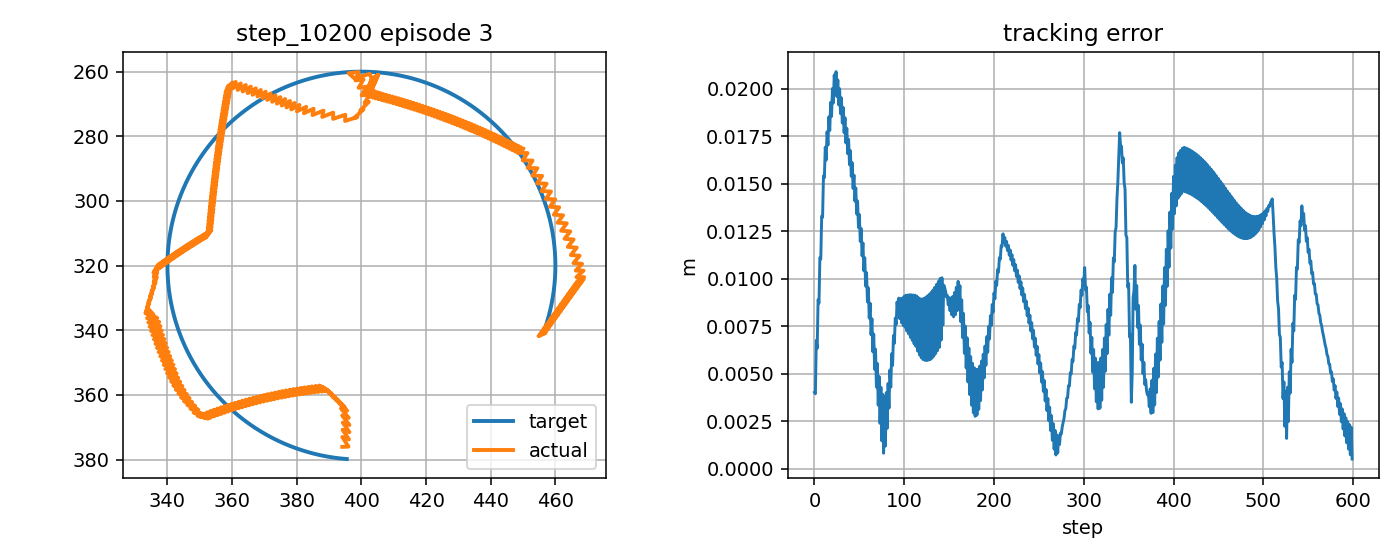

Data behind this chart, as committed beside it:
step, t, x_target_px, y_target_px, x_ee_px, y_ee_px, q1, q2, dq1, dq2, tau1, tau2, tau_pd1, tau_pd2, reward, ee_error_px, ee_error_m, q_error_norm, dq_error_norm, action_norm, action_saturation, tau_total_norm, tau_residual_norm, q_abs_max
0, 3.276, 395.5, 379.8, 394.1, 376.1, -2.506, 2.384, -0.7359, -1.667, -2.997, -2.871, -4.962, 0.8436, 0.7394, 4.022, 0.004022, 0.02858, 1.713, 0.8405, 0.0, 4.15, 4.203, 2.506
1, 3.292, 395, 379.8, 396, 376, -2.491, 2.384, 0.9308, 0.0, -0.7577, 13.17, 2.692, 15.11, 0.8264, 3.945, 0.003945, 0.02931, 1.177, 0.7915, 0.0, 13.19, 3.958, 2.491
2, 3.309, 394.5, 379.7, 394.1, 373, -2.503, 2.362, -0.7359, -1.312, -13.83, 1.169, -14.71, 1.743, 0.6679, 6.753, 0.006753, 0.04848, 1.372, 0.2101, 0.0, 13.88, 1.05, 2.503
3, 3.326, 394, 379.7, 396.2, 373.7, -2.487, 2.368, 0.9308, 0.3548, -0.832, 11.42, 2.255, 12.96, 0.7386, 6.334, 0.006334, 0.04778, 1.237, 0.6897, 0.0, 11.45, 3.449, 2.487
4, 3.342, 393.5, 379.6, 394.2, 370.8, -2.5, 2.346, -0.7359, -1.312, -13.88, -1.088, -15.14, -0.6158, 0.5827, 8.896, 0.008896, 0.06493, 1.368, 0.2699, 0.0, 13.92, 1.35, 2.5
5, 3.359, 393, 379.6, 396.3, 371.5, -2.484, 2.352, 0.9308, 0.3548, -1.556, 12.66, 1.822, 13.44, 0.6341, 8.717, 0.008717, 0.06627, 1.237, 0.6933, 0.0, 12.75, 3.467, 2.484
6, 3.376, 392.5, 379.5, 394.2, 368.6, -2.496, 2.33, -0.7359, -1.312, -14.8, -0.6531, -15.57, -0.1418, 0.4931, 11.11, 0.01111, 0.08218, 1.363, 0.1849, 0.0, 14.82, 0.9246, 2.496
7, 3.392, 392, 379.5, 396.3, 369.3, -2.482, 2.336, 0.8798, 0.3548, -2.252, 13.97, 1.394, 13.91, 0.5328, 11.03, 0.01103, 0.0842, 1.189, 0.7293, 0.0, 14.15, 3.647, 2.482
8, 3.409, 391.5, 379.4, 394.1, 366.3, -2.495, 2.314, -0.7869, -1.312, -15.13, -0.1931, -15.46, 0.326, 0.4027, 13.3, 0.0133, 0.09909, 1.379, 0.1229, 0.0, 15.13, 0.6144, 2.495
9, 3.426, 391, 379.3, 396.1, 367.1, -2.481, 2.32, 0.8398, 0.3548, -2.298, 15.34, 1.543, 14.37, 0.4356, 13.24, 0.01324, 0.1011, 1.151, 0.7921, 0.0, 15.51, 3.96, 2.481
10, 3.442, 390.5, 379.2, 393.7, 364.1, -2.495, 2.298, -0.8268, -1.312, -15.43, 0.3471, -15.39, 0.7877, -0.6875, 15.42, 0.01542, 0.1155, 1.391, 0.08853, 0.0, 15.44, 0.4426, 2.495
11, 3.459, 390, 379.2, 395.6, 364.9, -2.482, 2.304, 0.784, 0.3548, -2.346, 16.65, 1.636, 14.83, -0.6574, 15.32, 0.01532, 0.1171, 1.099, 0.8752, 0.0, 16.81, 4.376, 2.482
12, 3.476, 389.5, 379.1, 393.1, 362.5, -2.496, 2.286, -0.8827, -1.066, -15.44, 1.072, -15.1, 1.243, -0.7417, 16.93, 0.01693, 0.1272, 1.199, 0.07548, 0.0, 15.48, 0.3774, 2.496
13, 3.492, 389, 379, 394.9, 363.8, -2.485, 2.296, 0.6668, 0.6009, -1.836, 15.21, 1.962, 13.17, -0.6857, 16.25, 0.01625, 0.1243, 1.116, 0.8622, 0.0, 15.32, 4.311, 2.485
14, 3.509, 388.5, 378.9, 392.1, 361.5, -2.502, 2.278, -0.9999, -1.066, -14.15, -0.5615, -14.09, -0.5621, -0.7752, 17.74, 0.01774, 0.1334, 1.264, 0.01309, 0.0, 14.16, 0.06544, 2.502
15, 3.526, 388.1, 378.8, 393.9, 362.8, -2.491, 2.288, 0.6668, 0.6009, -0.7494, 15.77, 3.054, 13.33, -0.7218, 17.04, 0.01704, 0.1304, 1.117, 0.9039, 0.0, 15.79, 4.519, 2.491
16, 3.542, 387.6, 378.7, 391.1, 360.5, -2.507, 2.271, -0.9999, -1.066, -14.37, -0.2428, -14.16, -0.4049, -0.8099, 18.53, 0.01853, 0.1394, 1.262, 0.05169, 0.0, 14.37, 0.2584, 2.507
17, 3.559, 387.1, 378.6, 393, 361.8, -2.496, 2.281, 0.6668, 0.6009, -0.8369, 16.26, 2.979, 13.48, -0.757, 17.8, 0.0178, 0.1362, 1.118, 0.9433, 0.0, 16.28, 4.716, 2.496
18, 3.576, 386.6, 378.5, 390.1, 359.5, -2.513, 2.263, -0.9999, -1.066, -14.57, 0.06923, -14.24, -0.2532, -0.8437, 19.29, 0.01929, 0.1453, 1.26, 0.09258, 0.0, 14.57, 0.4629, 2.513
19, 3.592, 386.1, 378.4, 391.9, 360.8, -2.502, 2.273, 0.6668, 0.6009, -0.9343, 16.78, 2.909, 13.63, -0.7917, 18.54, 0.01854, 0.1419, 1.118, 0.9934, 0.0, 16.81, 4.967, 2.502
20, 3.609, 385.6, 378.3, 389, 358.5, -2.519, 2.255, -0.9999, -1.066, -14.76, 0.3743, -14.3, -0.107, -0.8764, 20.02, 0.02002, 0.1509, 1.258, 0.1328, 0.0, 14.76, 0.6642, 2.519
21, 3.626, 385.1, 378.1, 390.9, 359.8, -2.507, 2.265, 0.6668, 0.6009, -1.022, 17.24, 2.846, 13.78, -0.8253, 19.25, 0.01925, 0.1473, 1.118, 1.039, 0.0, 17.27, 5.193, 2.507
22, 3.642, 384.6, 378, 387.9, 357.5, -2.524, 2.247, -0.9999, -1.066, -14.94, 0.6728, -14.36, 0.03382, -0.9082, 20.73, 0.02073, 0.1564, 1.256, 0.1723, 0.0, 14.96, 0.8613, 2.524
23, 3.659, 384.2, 377.9, 389.9, 358.8, -2.513, 2.257, 0.6668, 0.6009, -1.124, 17.68, 2.789, 13.91, -0.858, 19.94, 0.01994, 0.1526, 1.118, 1.087, 0.0, 17.72, 5.433, 2.513
24, 3.676, 383.7, 377.7, 387, 357.1, -2.53, 2.244, -0.9999, -0.8288, -15.11, 0.9703, -14.42, 0.1692, -0.9066, 20.91, 0.02091, 0.158, 1.08, 0.2114, 0.0, 15.14, 1.057, 2.53
25, 3.692, 383.2, 377.6, 388.9, 358.9, -2.52, 2.258, 0.5901, 0.8379, -0.8212, 15.49, 2.739, 12.01, -0.8273, 19.59, 0.01959, 0.1502, 1.227, 0.9952, 0.0, 15.51, 4.976, 2.52
26, 3.709, 382.7, 377.5, 385.8, 357.2, -2.538, 2.244, -1.077, -0.8288, -14.04, -1.059, -13.65, -1.871, -0.8851, 20.47, 0.02047, 0.1548, 1.137, 0.1806, 0.0, 14.08, 0.903, 2.538
27, 3.726, 382.2, 377.3, 387.8, 359, -2.528, 2.258, 0.5901, 0.8379, 0.0522, 15.28, 3.559, 11.87, -0.807, 19.15, 0.01915, 0.147, 1.228, 0.9786, 0.0, 15.28, 4.893, 2.528
28, 3.742, 381.8, 377.2, 384.7, 357.4, -2.546, 2.244, -1.077, -0.8288, -13.98, -1.304, -13.59, -2.021, -0.8641, 20.01, 0.02001, 0.1514, 1.137, 0.1636, 0.0, 14.05, 0.8179, 2.546
29, 3.759, 381.3, 377, 386.6, 359.1, -2.536, 2.258, 0.5901, 0.8379, 0.1847, 14.96, 3.619, 11.71, -0.7848, 18.69, 0.01869, 0.1436, 1.229, 0.9446, 0.0, 14.96, 4.723, 2.536
30, 3.776, 380.8, 376.9, 383.5, 357.5, -2.554, 2.244, -1.077, -0.8288, -13.92, -1.559, -13.53, -2.176, -0.842, 19.53, 0.01953, 0.1478, 1.137, 0.1461, 0.0, 14.01, 0.7307, 2.554
31, 3.792, 380.3, 376.7, 385.5, 359.2, -2.544, 2.258, 0.5901, 0.8379, 0.3186, 14.61, 3.686, 11.56, -0.7615, 18.2, 0.0182, 0.1399, 1.229, 0.9089, 0.0, 14.61, 4.545, 2.544
32, 3.809, 379.9, 376.5, 382.4, 357.7, -2.562, 2.244, -1.077, -0.8288, -13.84, -1.819, -13.46, -2.336, -0.8189, 19.02, 0.01902, 0.144, 1.137, 0.1292, 0.0, 13.96, 0.6459, 2.562
33, 3.826, 379.4, 376.4, 384.4, 359.4, -2.552, 2.258, 0.5901, 0.8379, 0.4585, 14.24, 3.761, 11.39, -0.7371, 17.69, 0.01769, 0.1361, 1.23, 0.8713, 0.0, 14.24, 4.357, 2.552
34, 3.842, 378.9, 376.2, 381.2, 357.8, -2.57, 2.244, -1.077, -0.8288, -13.76, -2.081, -13.38, -2.5, -0.7948, 18.48, 0.01848, 0.1401, 1.138, 0.1131, 0.0, 13.92, 0.5655, 2.57
35, 3.859, 378.5, 376, 383.2, 359.5, -2.56, 2.258, 0.5901, 0.8379, 0.6104, 13.83, 3.842, 11.23, -0.7116, 17.15, 0.01715, 0.1321, 1.231, 0.8305, 0.0, 13.85, 4.152, 2.56
36, 3.876, 378, 375.8, 380.1, 358, -2.578, 2.245, -1.077, -0.8288, -13.66, -2.351, -13.29, -2.669, -0.7697, 17.93, 0.01793, 0.1359, 1.139, 0.09682, 0.0, 13.86, 0.4841, 2.578
37, 3.892, 377.5, 375.6, 382.1, 359.7, -2.568, 2.258, 0.5901, 0.8379, 0.7768, 13.4, 3.931, 11.05, -0.685, 16.59, 0.01659, 0.1279, 1.231, 0.7864, 0.0, 13.42, 3.932, 2.568
38, 3.909, 377.1, 375.4, 378.9, 358.2, -2.586, 2.245, -1.077, -0.8288, -13.53, -2.622, -13.2, -2.843, -0.7437, 17.34, 0.01734, 0.1315, 1.14, 0.0798, 0.0, 13.79, 0.399, 2.586
39, 3.926, 376.6, 375.3, 381, 359.9, -2.577, 2.259, 0.5901, 0.8379, 0.9578, 12.94, 4.028, 10.88, -0.6573, 16, 0.016, 0.1234, 1.231, 0.7396, 0.0, 12.98, 3.698, 2.577
40, 3.942, 376.2, 375.1, 377.8, 358.4, -2.594, 2.245, -1.077, -0.8288, -13.4, -2.901, -13.1, -3.021, -0.7167, 16.74, 0.01674, 0.127, 1.141, 0.064, 0.0, 13.71, 0.32, 2.594
41, 3.959, 375.7, 374.9, 379.8, 360, -2.585, 2.259, 0.5901, 0.8379, 1.152, 12.45, 4.132, 10.7, -0.6287, 15.39, 0.01539, 0.1188, 1.232, 0.6909, 0.0, 12.5, 3.455, 2.585
42, 3.976, 375.2, 374.7, 376.7, 358.6, -2.603, 2.245, -1.077, -0.8288, -13.25, -3.186, -12.99, -3.203, -0.6889, 16.11, 0.01611, 0.1222, 1.142, 0.05155, 0.0, 13.63, 0.2577, 2.603
43, 3.992, 374.8, 374.4, 378.7, 360.2, -2.593, 2.259, 0.5901, 0.8379, 1.362, 11.92, 4.244, 10.51, 0.4008, 14.75, 0.01475, 0.114, 1.232, 0.6416, 0.0, 12, 3.208, 2.593
44, 4.009, 374.3, 374.2, 375.5, 358.8, -2.611, 2.245, -1.077, -0.8288, -13.09, -3.47, -12.88, -3.39, -0.6602, 15.46, 0.01546, 0.1173, 1.143, 0.04541, 0.0, 13.54, 0.227, 2.611
45, 4.026, 373.9, 374, 377.6, 360.4, -2.601, 2.259, 0.5901, 0.8379, 1.555, 11.44, 4.363, 10.33, 0.4309, 14.09, 0.01409, 0.1089, 1.232, 0.6044, 0.0, 11.55, 3.022, 2.601
46, 4.042, 373.4, 373.8, 374.4, 359, -2.619, 2.245, -1.077, -0.8288, -12.92, -3.756, -12.76, -3.58, 0.3693, 14.79, 0.01479, 0.1122, 1.145, 0.04803, 0.0, 13.45, 0.2401, 2.619
47, 4.059, 373, 373.6, 376.5, 360.6, -2.609, 2.259, 0.5901, 0.8379, 1.747, 10.96, 4.491, 10.13, 0.4617, 13.41, 0.01341, 0.1037, 1.232, 0.573, 0.0, 11.1, 2.865, 2.609
48, 4.076, 372.5, 373.3, 373.3, 359.3, -2.627, 2.245, -1.077, -0.8288, -12.73, -4.058, -12.62, -3.775, 0.3996, 14.09, 0.01409, 0.1069, 1.147, 0.06035, 0.0, 13.36, 0.3017, 2.627
49, 4.092, 372.1, 373.1, 375.3, 360.8, -2.617, 2.259, 0.5901, 0.8379, 1.93, 10.48, 4.626, 9.936, 0.4933, 12.7, 0.0127, 0.09829, 1.231, 0.5501, 0.0, 10.66, 2.751, 2.617
50, 4.109, 371.7, 372.9, 372.1, 359.5, -2.635, 2.246, -1.077, -0.8288, -12.53, -4.365, -12.49, -3.973, 0.4306, 13.38, 0.01338, 0.1014, 1.149, 0.07885, 0.0, 13.27, 0.3943, 2.635
51, 4.126, 371.2, 372.6, 374.2, 361.1, -2.625, 2.26, 0.5901, 0.8379, 2.124, 9.991, 4.769, 9.735, 0.5257, 11.96, 0.01196, 0.09267, 1.231, 0.5314, 0.0, 10.21, 2.657, 2.625
52, 4.142, 370.8, 372.4, 371, 359.8, -2.643, 2.246, -1.077, -0.8288, -12.31, -4.676, -12.34, -4.176, 0.4623, 12.64, 0.01264, 0.09573, 1.151, 0.1002, 0.0, 13.16, 0.501, 2.643
53, 4.159, 370.3, 372.2, 373.1, 361.3, -2.633, 2.26, 0.5901, 0.8379, 2.33, 9.488, 4.92, 9.53, 0.5589, 11.2, 0.0112, 0.08684, 1.231, 0.518, 0.0, 9.77, 2.59, 2.633
54, 4.176, 369.9, 371.9, 369.9, 360, -2.651, 2.246, -1.077, -0.8288, -12.06, -4.984, -12.18, -4.382, 0.4944, 11.88, 0.01188, 0.08991, 1.153, 0.1231, 0.0, 13.05, 0.6156, 2.651
55, 4.192, 369.5, 371.7, 372, 361.5, -2.641, 2.26, 0.5901, 0.8379, 2.548, 8.976, 5.078, 9.323, 0.5929, 10.42, 0.01042, 0.08082, 1.231, 0.5107, 0.0, 9.33, 2.554, 2.641
56, 4.209, 369, 371.4, 368.7, 360.3, -2.659, 2.246, -1.077, -0.8288, -11.8, -5.298, -12.02, -4.591, 0.5271, 11.11, 0.01111, 0.08392, 1.155, 0.1485, 0.0, 12.93, 0.7424, 2.659
57, 4.226, 368.6, 371.1, 370.9, 361.8, -2.649, 2.26, 0.5901, 0.8379, 2.755, 8.497, 5.245, 9.111, 0.6277, 9.613, 0.009613, 0.07459, 1.23, 0.5128, 0.0, 8.932, 2.564, 2.649
58, 4.242, 368.2, 370.9, 367.6, 360.6, -2.667, 2.246, -1.077, -0.8288, -11.53, -5.623, -11.85, -4.804, 0.56, 10.32, 0.01032, 0.07779, 1.158, 0.176, 0.0, 12.83, 0.8798, 2.667
59, 4.259, 367.8, 370.6, 369.8, 362.1, -2.658, 2.26, 0.5901, 0.8379, 2.975, 8.027, 5.419, 8.896, 0.6634, 8.783, 0.008783, 0.06818, 1.23, 0.5188, 0.0, 8.56, 2.594, 2.658
... 540 more rows
